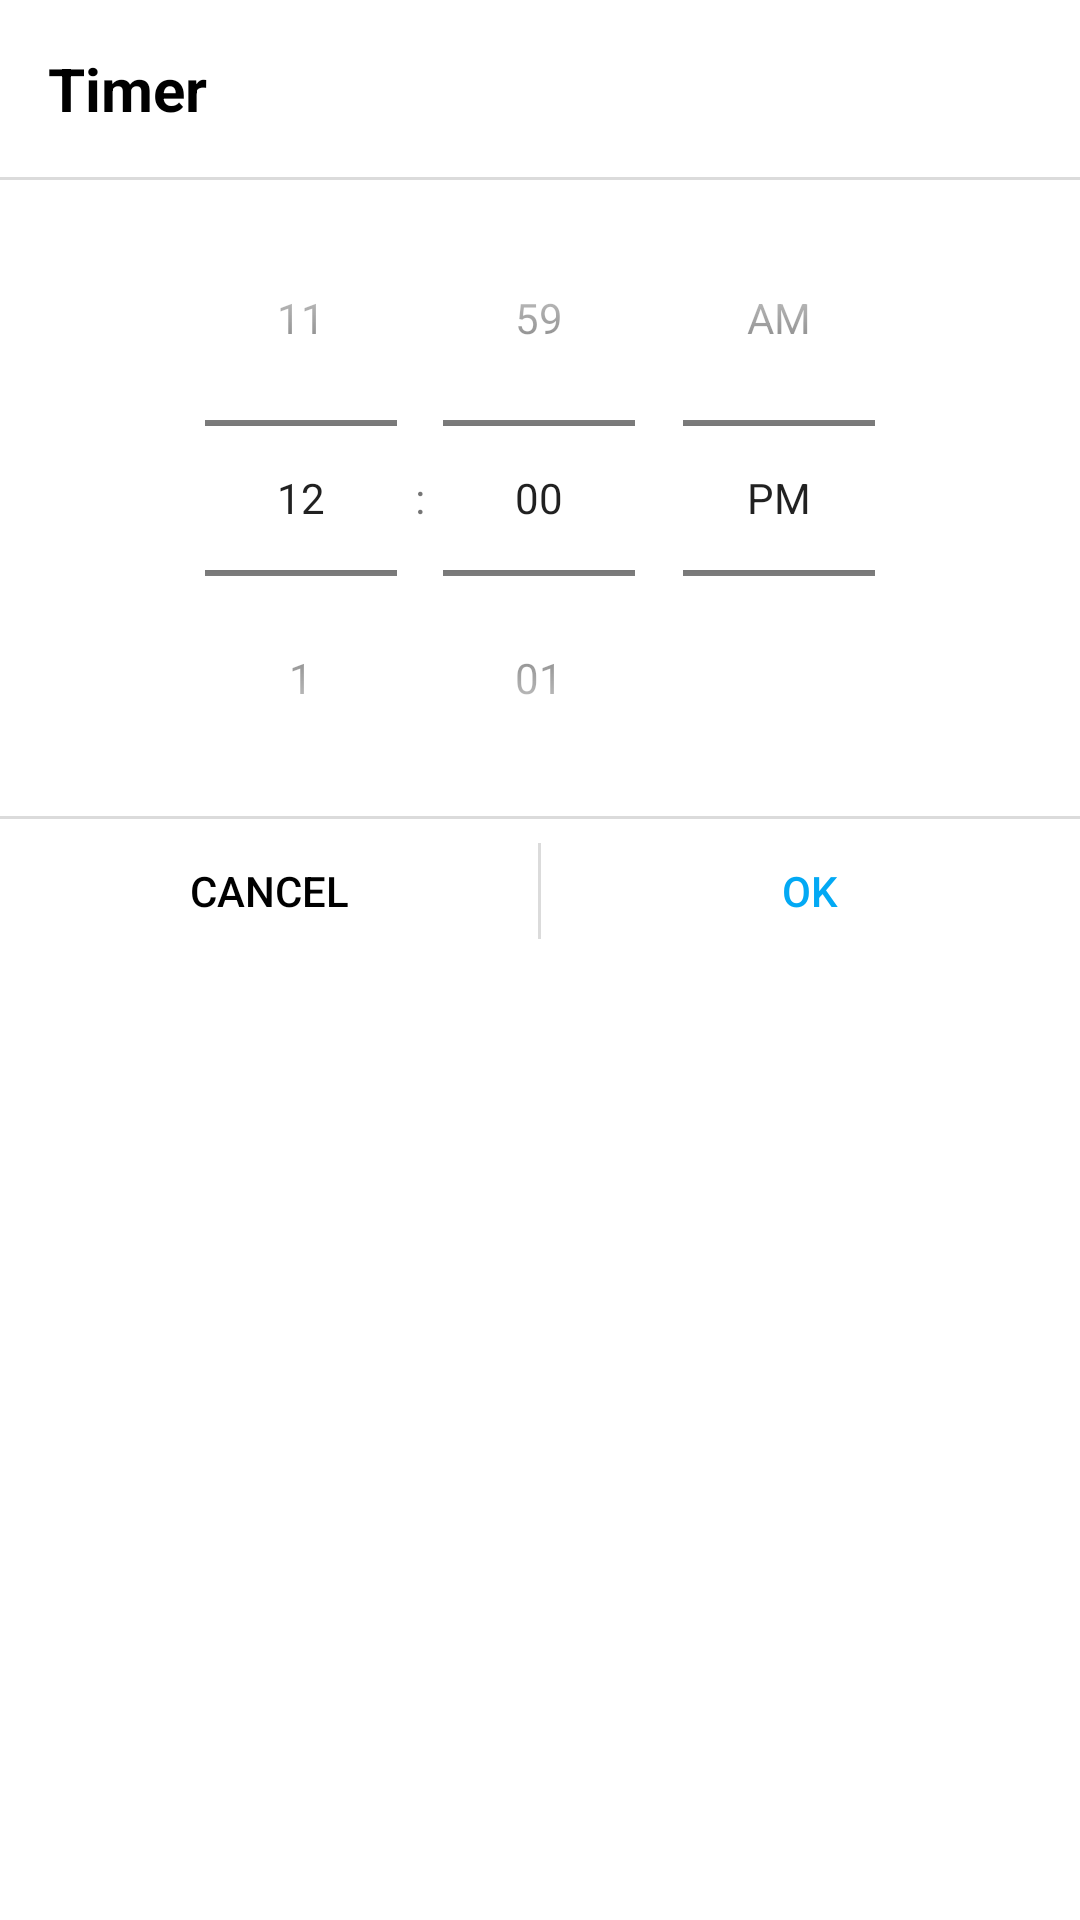

The Android layout XML behind this screen, and the referenced resources:
<!-- AndroidManifest.xml: application theme Theme.MyMusic -->
<!-- res/layout/dialog_timer.xml -->
<?xml version="1.0" encoding="utf-8"?>
<LinearLayout xmlns:android="http://schemas.android.com/apk/res/android"
    android:layout_width="match_parent"
    android:layout_height="wrap_content"
    android:orientation="vertical">

    <TextView
        android:id="@+id/dialog_title"
        android:layout_width="match_parent"
        android:layout_height="wrap_content"
        android:padding="16dp"
        android:text="@string/dialog_title_timer"
        android:textColor="@color/black"
        android:textSize="20sp"
        android:textStyle="bold" />

    <View
        android:layout_width="match_parent"
        android:layout_height="1dp"
        android:background="#DBDBDB" />

    <TimePicker
        android:id="@+id/time_picker"
        android:layout_width="match_parent"
        android:layout_height="wrap_content"
        android:timePickerMode="spinner"/>

    <View
        android:layout_width="match_parent"
        android:layout_height="1dp"
        android:background="#DBDBDB" />

    <LinearLayout
        android:layout_width="match_parent"
        android:layout_height="wrap_content"
        android:orientation="horizontal">

        <Button
            android:id="@+id/dialog_cancel_button"
            android:layout_width="0dp"
            android:layout_height="wrap_content"
            android:layout_weight="1"
            android:background="?attr/selectableItemBackground"
            android:fontFamily="sans-serif-medium"
            android:text="@string/dialog_btn_cancel"
            android:textColor="@android:color/black"
            android:textSize="14sp" />

        <View
            android:layout_width="1dp"
            android:layout_height="match_parent"
            android:layout_marginTop="8dp"
            android:layout_marginBottom="8dp"
            android:background="#DBDBDB" />

        <Button
            android:id="@+id/dialog_ok_button"
            android:layout_width="0dp"
            android:layout_height="wrap_content"
            android:layout_weight="1"
            android:background="?attr/selectableItemBackground"
            android:fontFamily="sans-serif-medium"
            android:text="@string/dialog_btn_ok"
            android:textColor="@color/colorPrimary"
            android:textSize="14sp" />
    </LinearLayout>
</LinearLayout>
<!-- resources referenced by this layout -->
<resources>
  <color name="black">#FF000000</color>
  <color name="colorPrimary">#03a9f4</color>
  <string name="dialog_btn_cancel">Cancel</string>
  <string name="dialog_btn_ok">OK</string>
  <string name="dialog_title_timer">Timer</string>
  <style name="Theme.MyMusic" parent="Theme.MaterialComponents.Light.NoActionBar">
          
          <item name="colorPrimary">@color/colorPrimary</item>
          <item name="colorPrimaryDark">#0288d1</item>
          <item name="colorOnPrimary">@color/white</item>
          
          <item name="android:windowTranslucentStatus">true</item>
          <item name="android:statusBarColor">@android:color/transparent</item>
      </style>
  <color name="white">#FFFFFFFF</color>
</resources>
